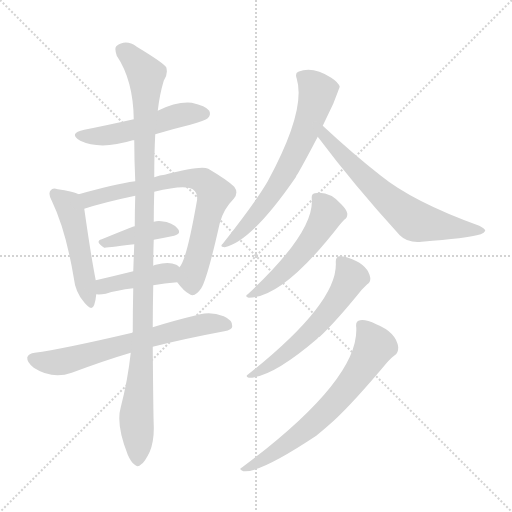
t = 0.00 s
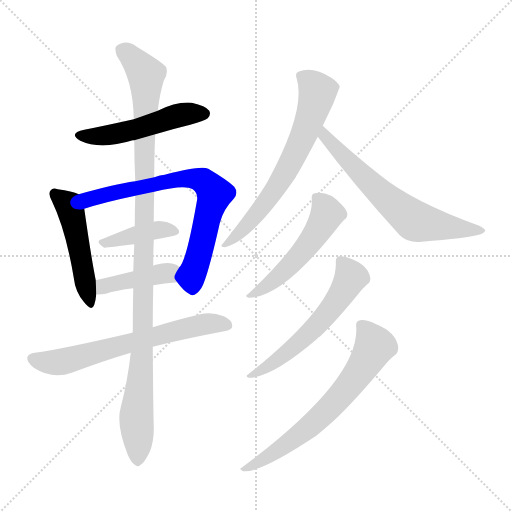
t = 1.87 s
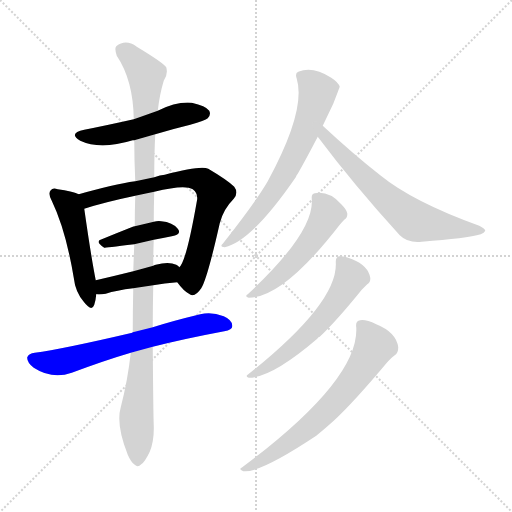
t = 3.74 s
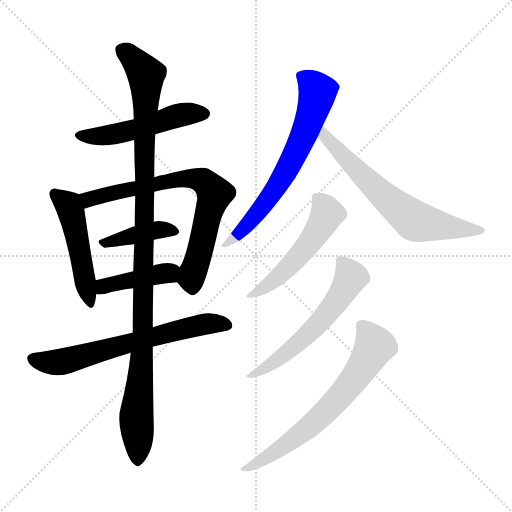
t = 5.61 s
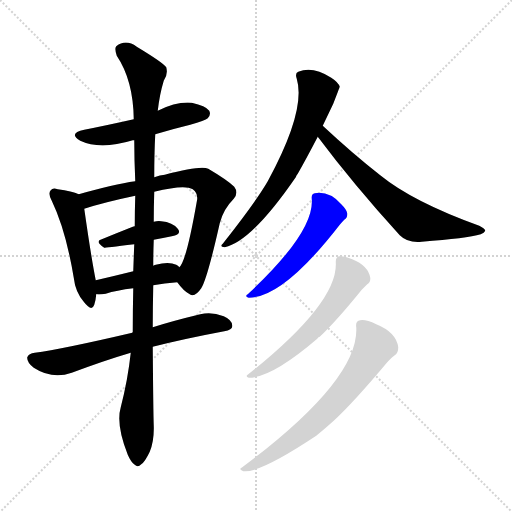
t = 7.47 s
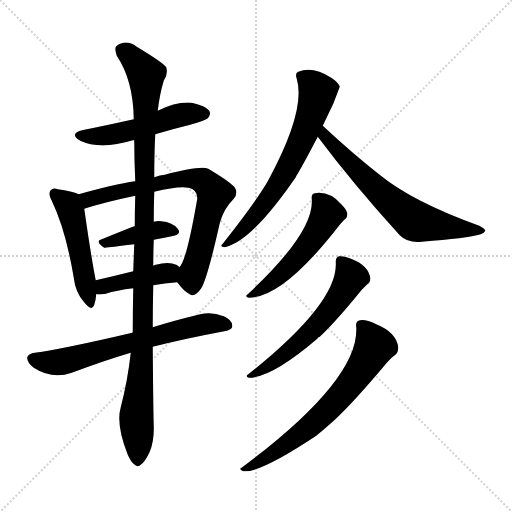
t = 9.34 s

The animated SVG that drew these frames (rendered in a browser with its animation timeline set to each time). Animation: 12 CSS @keyframes rules; one cycle of 9.34 s.

<svg version="1.1" viewBox="0 0 1024 1024" xmlns="http://www.w3.org/2000/svg">
  <g stroke="lightgray" stroke-dasharray="1,1" stroke-width="1" transform="scale(4, 4)">
    <line x1="0" y1="0" x2="256" y2="256"></line>
    <line x1="256" y1="0" x2="0" y2="256"></line>
    <line x1="128" y1="0" x2="128" y2="256"></line>
    <line x1="0" y1="128" x2="256" y2="128"></line>
  </g>
<g transform="scale(1, -1) translate(0, -900)">
   <style type="text/css">
    @keyframes keyframes0 {
      from {
       stroke: blue;
       stroke-dashoffset: 508;
       stroke-width: 128;
       }
       62% {
       animation-timing-function: step-end;
       stroke: blue;
       stroke-dashoffset: 0;
       stroke-width: 128;
       }
       to {
       stroke: black;
       stroke-width: 1024;
       }
       }
       #make-me-a-hanzi-animation-0 {
         animation: keyframes0 0.663411s both;
         animation-delay: 0.000000s;
         animation-timing-function: linear;
       }
    @keyframes keyframes1 {
      from {
       stroke: blue;
       stroke-dashoffset: 490;
       stroke-width: 128;
       }
       61% {
       animation-timing-function: step-end;
       stroke: blue;
       stroke-dashoffset: 0;
       stroke-width: 128;
       }
       to {
       stroke: black;
       stroke-width: 1024;
       }
       }
       #make-me-a-hanzi-animation-1 {
         animation: keyframes1 0.648763s both;
         animation-delay: 0.663411s;
         animation-timing-function: linear;
       }
    @keyframes keyframes2 {
      from {
       stroke: blue;
       stroke-dashoffset: 727;
       stroke-width: 128;
       }
       70% {
       animation-timing-function: step-end;
       stroke: blue;
       stroke-dashoffset: 0;
       stroke-width: 128;
       }
       to {
       stroke: black;
       stroke-width: 1024;
       }
       }
       #make-me-a-hanzi-animation-2 {
         animation: keyframes2 0.841634s both;
         animation-delay: 1.312174s;
         animation-timing-function: linear;
       }
    @keyframes keyframes3 {
      from {
       stroke: blue;
       stroke-dashoffset: 402;
       stroke-width: 128;
       }
       57% {
       animation-timing-function: step-end;
       stroke: blue;
       stroke-dashoffset: 0;
       stroke-width: 128;
       }
       to {
       stroke: black;
       stroke-width: 1024;
       }
       }
       #make-me-a-hanzi-animation-3 {
         animation: keyframes3 0.577148s both;
         animation-delay: 2.153809s;
         animation-timing-function: linear;
       }
    @keyframes keyframes4 {
      from {
       stroke: blue;
       stroke-dashoffset: 414;
       stroke-width: 128;
       }
       57% {
       animation-timing-function: step-end;
       stroke: blue;
       stroke-dashoffset: 0;
       stroke-width: 128;
       }
       to {
       stroke: black;
       stroke-width: 1024;
       }
       }
       #make-me-a-hanzi-animation-4 {
         animation: keyframes4 0.586914s both;
         animation-delay: 2.730957s;
         animation-timing-function: linear;
       }
    @keyframes keyframes5 {
      from {
       stroke: blue;
       stroke-dashoffset: 657;
       stroke-width: 128;
       }
       68% {
       animation-timing-function: step-end;
       stroke: blue;
       stroke-dashoffset: 0;
       stroke-width: 128;
       }
       to {
       stroke: black;
       stroke-width: 1024;
       }
       }
       #make-me-a-hanzi-animation-5 {
         animation: keyframes5 0.784668s both;
         animation-delay: 3.317871s;
         animation-timing-function: linear;
       }
    @keyframes keyframes6 {
      from {
       stroke: blue;
       stroke-dashoffset: 1094;
       stroke-width: 128;
       }
       78% {
       animation-timing-function: step-end;
       stroke: blue;
       stroke-dashoffset: 0;
       stroke-width: 128;
       }
       to {
       stroke: black;
       stroke-width: 1024;
       }
       }
       #make-me-a-hanzi-animation-6 {
         animation: keyframes6 1.140299s both;
         animation-delay: 4.102539s;
         animation-timing-function: linear;
       }
    @keyframes keyframes7 {
      from {
       stroke: blue;
       stroke-dashoffset: 660;
       stroke-width: 128;
       }
       68% {
       animation-timing-function: step-end;
       stroke: blue;
       stroke-dashoffset: 0;
       stroke-width: 128;
       }
       to {
       stroke: black;
       stroke-width: 1024;
       }
       }
       #make-me-a-hanzi-animation-7 {
         animation: keyframes7 0.787109s both;
         animation-delay: 5.242839s;
         animation-timing-function: linear;
       }
    @keyframes keyframes8 {
      from {
       stroke: blue;
       stroke-dashoffset: 650;
       stroke-width: 128;
       }
       68% {
       animation-timing-function: step-end;
       stroke: blue;
       stroke-dashoffset: 0;
       stroke-width: 128;
       }
       to {
       stroke: black;
       stroke-width: 1024;
       }
       }
       #make-me-a-hanzi-animation-8 {
         animation: keyframes8 0.778971s both;
         animation-delay: 6.029948s;
         animation-timing-function: linear;
       }
    @keyframes keyframes9 {
      from {
       stroke: blue;
       stroke-dashoffset: 517;
       stroke-width: 128;
       }
       63% {
       animation-timing-function: step-end;
       stroke: blue;
       stroke-dashoffset: 0;
       stroke-width: 128;
       }
       to {
       stroke: black;
       stroke-width: 1024;
       }
       }
       #make-me-a-hanzi-animation-9 {
         animation: keyframes9 0.670736s both;
         animation-delay: 6.808919s;
         animation-timing-function: linear;
       }
    @keyframes keyframes10 {
      from {
       stroke: blue;
       stroke-dashoffset: 579;
       stroke-width: 128;
       }
       65% {
       animation-timing-function: step-end;
       stroke: blue;
       stroke-dashoffset: 0;
       stroke-width: 128;
       }
       to {
       stroke: black;
       stroke-width: 1024;
       }
       }
       #make-me-a-hanzi-animation-10 {
         animation: keyframes10 0.721191s both;
         animation-delay: 7.479655s;
         animation-timing-function: linear;
       }
    @keyframes keyframes11 {
      from {
       stroke: blue;
       stroke-dashoffset: 669;
       stroke-width: 128;
       }
       69% {
       animation-timing-function: step-end;
       stroke: blue;
       stroke-dashoffset: 0;
       stroke-width: 128;
       }
       to {
       stroke: black;
       stroke-width: 1024;
       }
       }
       #make-me-a-hanzi-animation-11 {
         animation: keyframes11 0.794434s both;
         animation-delay: 8.200846s;
         animation-timing-function: linear;
       }
</style>
<path d="M 310.5 631.5 Q 343.5 641.5 380.5 650.5 Q 410.5 659.5 415.5 663.5 Q 422.5 670.5 418.5 678.5 Q 411.5 688.5 383.5 694.5 Q 353.5 697.5 315.5 678.5 L 267.5 661.5 Q 209.5 648.5 168.5 640.5 Q 135.5 633.5 160.5 618.5 Q 200.5 599.5 265.5 619.5 Q 266.5 619.5 268.5 619.5 L 310.5 631.5 Z" fill="lightgray"></path> 
<path d="M 157.5 511.5 Q 144.5 517.5 115.5 521.5 Q 105.5 525.5 101.5 519.5 Q 95.5 513.5 103.5 498.5 Q 131.5 440.5 147.5 344.5 Q 150.5 316.5 167.5 296.5 Q 183.5 275.5 188.5 290.5 Q 191.5 299.5 192.5 311.5 L 191.5 339.5 Q 182.5 384.5 168.5 482.5 C 164.5 508.5 164.5 508.5 157.5 511.5 Z" fill="lightgray"></path> 
<path d="M 354.5 335.5 Q 367.5 317.5 379.5 311.5 Q 389.5 304.5 402.5 323.5 Q 414.5 342.5 439.5 453.5 Q 446.5 481.5 467.5 502.5 Q 477.5 514.5 468.5 526.5 Q 455.5 539.5 416.5 562.5 Q 401.5 569.5 329.5 550.5 Q 320.5 550.5 308.5 545.5 L 270.5 537.5 Q 227.5 531.5 157.5 511.5 C 128.5 503.5 139.5 473.5 168.5 482.5 Q 208.5 495.5 270.5 508.5 L 308.5 516.5 Q 369.5 531.5 385.5 521.5 Q 397.5 512.5 393.5 496.5 Q 372.5 376.5 358.5 365.5 C 346.5 345.5 346.5 345.5 354.5 335.5 Z" fill="lightgray"></path> 
<path d="M 307.5 420.5 Q 326.5 424.5 343.5 427.5 Q 364.5 431.5 355.5 442.5 Q 345.5 455.5 322.5 457.5 Q 315.5 458.5 307.5 456.5 L 269.5 447.5 Q 266.5 447.5 265.5 446.5 Q 232.5 433.5 203.5 421.5 Q 188.5 417.5 208.5 404.5 Q 209.5 404.5 268.5 411.5 L 307.5 420.5 Z" fill="lightgray"></path> 
<path d="M 306.5 329.5 Q 328.5 333.5 354.5 335.5 C 384.5 337.5 379.5 343.5 358.5 365.5 Q 357.5 368.5 352.5 370.5 Q 337.5 377.5 311.5 370.5 Q 307.5 369.5 306.5 368.5 L 266.5 357.5 Q 226.5 347.5 191.5 339.5 C 162.5 332.5 162.5 313.5 192.5 311.5 Q 199.5 310.5 211.5 312.5 Q 232.5 319.5 266.5 323.5 L 306.5 329.5 Z" fill="lightgray"></path> 
<path d="M 305.5 206.5 Q 368.5 222.5 448.5 237.5 Q 464.5 240.5 464.5 247.5 Q 465.5 259.5 447.5 267.5 Q 422.5 277.5 400.5 271.5 Q 346.5 258.5 305.5 245.5 L 265.5 235.5 Q 264.5 235.5 264.5 234.5 Q 123.5 201.5 69.5 194.5 Q 57.5 193.5 54.5 185.5 Q 53.5 175.5 67.5 164.5 Q 104.5 140.5 143.5 154.5 Q 210.5 179.5 261.5 194.5 L 305.5 206.5 Z" fill="lightgray"></path> 
<path d="M 261.5 194.5 Q 255.5 139.5 241.5 85.5 Q 231.5 51.5 255.5 -9.5 Q 262.5 -25.5 269.5 -29.5 Q 275.5 -35.5 282.5 -28.5 Q 289.5 -24.5 299.5 -3.5 Q 308.5 18.5 307.5 48.5 Q 306.5 75.5 305.5 206.5 L 305.5 245.5 Q 305.5 284.5 306.5 329.5 L 306.5 368.5 Q 306.5 393.5 307.5 420.5 L 307.5 456.5 Q 307.5 486.5 308.5 516.5 L 308.5 545.5 Q 308.5 594.5 310.5 631.5 L 315.5 678.5 Q 319.5 712.5 327.5 738.5 Q 336.5 751.5 332.5 765.5 Q 326.5 774.5 273.5 806.5 Q 251.5 822.5 232.5 807.5 Q 228.5 803.5 233.5 788.5 Q 266.5 739.5 267.5 661.5 L 268.5 619.5 Q 268.5 580.5 270.5 537.5 L 270.5 508.5 Q 269.5 478.5 269.5 447.5 L 268.5 411.5 Q 267.5 386.5 266.5 357.5 L 266.5 323.5 Q 265.5 280.5 265.5 235.5 L 261.5 194.5 Z" fill="lightgray"></path> 
<path d="M 645.5 648.5 Q 655.5 669.5 666.5 692.5 Q 678.5 723.5 679.5 726.5 Q 676.5 735.5 662.5 744.5 Q 625.5 768.5 596.5 756.5 Q 589.5 753.5 593.5 742.5 Q 612.5 679.5 535.5 537.5 Q 534.5 536.5 532.5 532.5 Q 508.5 492.5 445.5 412.5 Q 438.5 406.5 449.5 405.5 Q 503.5 417.5 591.5 545.5 Q 592.5 549.5 595.5 552.5 Q 611.5 580.5 635.5 626.5 L 645.5 648.5 Z" fill="lightgray"></path> 
<path d="M 635.5 626.5 Q 707.5 530.5 799.5 429.5 Q 815.5 413.5 843.5 416.5 Q 933.5 423.5 961.5 431.5 Q 968.5 434.5 970.5 438.5 Q 970.5 442.5 958.5 448.5 Q 825.5 496.5 760.5 549.5 Q 705.5 592.5 645.5 648.5 C 623.5 668.5 617.5 650.5 635.5 626.5 Z" fill="lightgray"></path> 
<path d="M 623.5 502.5 Q 629.5 436.5 495.5 311.5 Q 488.5 307.5 497.5 304.5 Q 566.5 304.5 679.5 450.5 Q 685.5 457.5 688.5 460.5 Q 695.5 464.5 694.5 473.5 Q 693.5 480.5 682.5 491.5 Q 658.5 518.5 629.5 513.5 Q 622.5 512.5 623.5 502.5 Z" fill="lightgray"></path> 
<path d="M 671.5 376.5 Q 677.5 295.5 496.5 151.5 Q 489.5 147.5 497.5 144.5 Q 543.5 144.5 634.5 222.5 Q 635.5 225.5 639.5 226.5 Q 672.5 257.5 723.5 320.5 Q 730.5 327.5 734.5 331.5 Q 741.5 335.5 740.5 344.5 Q 736.5 368.5 704.5 381.5 Q 688.5 388.5 678.5 387.5 Q 671.5 386.5 671.5 376.5 Z" fill="lightgray"></path> 
<path d="M 712.5 245.5 Q 718.5 140.5 484.5 -34.5 Q 475.5 -38.5 486.5 -42.5 Q 519.5 -46.5 632.5 28.5 Q 648.5 41.5 667.5 58.5 Q 707.5 95.5 774.5 175.5 Q 783.5 185.5 789.5 189.5 Q 796.5 193.5 796.5 205.5 Q 792.5 235.5 752.5 251.5 Q 731.5 261.5 720.5 259.5 Q 710.5 258.5 712.5 245.5 Z" fill="lightgray"></path> 
      <clipPath id="make-me-a-hanzi-clip-0">
      <path d="M 310.5 631.5 Q 343.5 641.5 380.5 650.5 Q 410.5 659.5 415.5 663.5 Q 422.5 670.5 418.5 678.5 Q 411.5 688.5 383.5 694.5 Q 353.5 697.5 315.5 678.5 L 267.5 661.5 Q 209.5 648.5 168.5 640.5 Q 135.5 633.5 160.5 618.5 Q 200.5 599.5 265.5 619.5 Q 266.5 619.5 268.5 619.5 L 310.5 631.5 Z" fill="lightgray"></path>
      </clipPath>
      <path clip-path="url(#make-me-a-hanzi-clip-0)" d="M 161.5 630.5 L 182.5 626.5 L 232.5 632.5 L 356.5 669.5 L 407.5 672.5 " fill="none" id="make-me-a-hanzi-animation-0" stroke-dasharray="380 760" stroke-linecap="round"></path>

      <clipPath id="make-me-a-hanzi-clip-1">
      <path d="M 157.5 511.5 Q 144.5 517.5 115.5 521.5 Q 105.5 525.5 101.5 519.5 Q 95.5 513.5 103.5 498.5 Q 131.5 440.5 147.5 344.5 Q 150.5 316.5 167.5 296.5 Q 183.5 275.5 188.5 290.5 Q 191.5 299.5 192.5 311.5 L 191.5 339.5 Q 182.5 384.5 168.5 482.5 C 164.5 508.5 164.5 508.5 157.5 511.5 Z" fill="lightgray"></path>
      </clipPath>
      <path clip-path="url(#make-me-a-hanzi-clip-1)" d="M 109.5 512.5 L 136.5 490.5 L 140.5 479.5 L 178.5 295.5 " fill="none" id="make-me-a-hanzi-animation-1" stroke-dasharray="362 724" stroke-linecap="round"></path>

      <clipPath id="make-me-a-hanzi-clip-2">
      <path d="M 354.5 335.5 Q 367.5 317.5 379.5 311.5 Q 389.5 304.5 402.5 323.5 Q 414.5 342.5 439.5 453.5 Q 446.5 481.5 467.5 502.5 Q 477.5 514.5 468.5 526.5 Q 455.5 539.5 416.5 562.5 Q 401.5 569.5 329.5 550.5 Q 320.5 550.5 308.5 545.5 L 270.5 537.5 Q 227.5 531.5 157.5 511.5 C 128.5 503.5 139.5 473.5 168.5 482.5 Q 208.5 495.5 270.5 508.5 L 308.5 516.5 Q 369.5 531.5 385.5 521.5 Q 397.5 512.5 393.5 496.5 Q 372.5 376.5 358.5 365.5 C 346.5 345.5 346.5 345.5 354.5 335.5 Z" fill="lightgray"></path>
      </clipPath>
      <path clip-path="url(#make-me-a-hanzi-clip-2)" d="M 167.5 507.5 L 177.5 501.5 L 364.5 543.5 L 406.5 537.5 L 429.5 512.5 L 382.5 342.5 L 385.5 327.5 " fill="none" id="make-me-a-hanzi-animation-2" stroke-dasharray="599 1198" stroke-linecap="round"></path>

      <clipPath id="make-me-a-hanzi-clip-3">
      <path d="M 307.5 420.5 Q 326.5 424.5 343.5 427.5 Q 364.5 431.5 355.5 442.5 Q 345.5 455.5 322.5 457.5 Q 315.5 458.5 307.5 456.5 L 269.5 447.5 Q 266.5 447.5 265.5 446.5 Q 232.5 433.5 203.5 421.5 Q 188.5 417.5 208.5 404.5 Q 209.5 404.5 268.5 411.5 L 307.5 420.5 Z" fill="lightgray"></path>
      </clipPath>
      <path clip-path="url(#make-me-a-hanzi-clip-3)" d="M 205.5 412.5 L 316.5 440.5 L 347.5 436.5 " fill="none" id="make-me-a-hanzi-animation-3" stroke-dasharray="274 548" stroke-linecap="round"></path>

      <clipPath id="make-me-a-hanzi-clip-4">
      <path d="M 306.5 329.5 Q 328.5 333.5 354.5 335.5 C 384.5 337.5 379.5 343.5 358.5 365.5 Q 357.5 368.5 352.5 370.5 Q 337.5 377.5 311.5 370.5 Q 307.5 369.5 306.5 368.5 L 266.5 357.5 Q 226.5 347.5 191.5 339.5 C 162.5 332.5 162.5 313.5 192.5 311.5 Q 199.5 310.5 211.5 312.5 Q 232.5 319.5 266.5 323.5 L 306.5 329.5 Z" fill="lightgray"></path>
      </clipPath>
      <path clip-path="url(#make-me-a-hanzi-clip-4)" d="M 196.5 318.5 L 216.5 330.5 L 323.5 353.5 L 347.5 344.5 " fill="none" id="make-me-a-hanzi-animation-4" stroke-dasharray="286 572" stroke-linecap="round"></path>

      <clipPath id="make-me-a-hanzi-clip-5">
      <path d="M 305.5 206.5 Q 368.5 222.5 448.5 237.5 Q 464.5 240.5 464.5 247.5 Q 465.5 259.5 447.5 267.5 Q 422.5 277.5 400.5 271.5 Q 346.5 258.5 305.5 245.5 L 265.5 235.5 Q 264.5 235.5 264.5 234.5 Q 123.5 201.5 69.5 194.5 Q 57.5 193.5 54.5 185.5 Q 53.5 175.5 67.5 164.5 Q 104.5 140.5 143.5 154.5 Q 210.5 179.5 261.5 194.5 L 305.5 206.5 Z" fill="lightgray"></path>
      </clipPath>
      <path clip-path="url(#make-me-a-hanzi-clip-5)" d="M 64.5 182.5 L 118.5 175.5 L 368.5 243.5 L 410.5 252.5 L 454.5 250.5 " fill="none" id="make-me-a-hanzi-animation-5" stroke-dasharray="529 1058" stroke-linecap="round"></path>

      <clipPath id="make-me-a-hanzi-clip-6">
      <path d="M 261.5 194.5 Q 255.5 139.5 241.5 85.5 Q 231.5 51.5 255.5 -9.5 Q 262.5 -25.5 269.5 -29.5 Q 275.5 -35.5 282.5 -28.5 Q 289.5 -24.5 299.5 -3.5 Q 308.5 18.5 307.5 48.5 Q 306.5 75.5 305.5 206.5 L 305.5 245.5 Q 305.5 284.5 306.5 329.5 L 306.5 368.5 Q 306.5 393.5 307.5 420.5 L 307.5 456.5 Q 307.5 486.5 308.5 516.5 L 308.5 545.5 Q 308.5 594.5 310.5 631.5 L 315.5 678.5 Q 319.5 712.5 327.5 738.5 Q 336.5 751.5 332.5 765.5 Q 326.5 774.5 273.5 806.5 Q 251.5 822.5 232.5 807.5 Q 228.5 803.5 233.5 788.5 Q 266.5 739.5 267.5 661.5 L 268.5 619.5 Q 268.5 580.5 270.5 537.5 L 270.5 508.5 Q 269.5 478.5 269.5 447.5 L 268.5 411.5 Q 267.5 386.5 266.5 357.5 L 266.5 323.5 Q 265.5 280.5 265.5 235.5 L 261.5 194.5 Z" fill="lightgray"></path>
      </clipPath>
      <path clip-path="url(#make-me-a-hanzi-clip-6)" d="M 243.5 800.5 L 270.5 779.5 L 292.5 750.5 L 285.5 193.5 L 272.5 67.5 L 275.5 -16.5 " fill="none" id="make-me-a-hanzi-animation-6" stroke-dasharray="966 1932" stroke-linecap="round"></path>

      <clipPath id="make-me-a-hanzi-clip-7">
      <path d="M 645.5 648.5 Q 655.5 669.5 666.5 692.5 Q 678.5 723.5 679.5 726.5 Q 676.5 735.5 662.5 744.5 Q 625.5 768.5 596.5 756.5 Q 589.5 753.5 593.5 742.5 Q 612.5 679.5 535.5 537.5 Q 534.5 536.5 532.5 532.5 Q 508.5 492.5 445.5 412.5 Q 438.5 406.5 449.5 405.5 Q 503.5 417.5 591.5 545.5 Q 592.5 549.5 595.5 552.5 Q 611.5 580.5 635.5 626.5 L 645.5 648.5 Z" fill="lightgray"></path>
      </clipPath>
      <path clip-path="url(#make-me-a-hanzi-clip-7)" d="M 605.5 747.5 L 635.5 714.5 L 595.5 602.5 L 544.5 511.5 L 501.5 457.5 L 452.5 411.5 " fill="none" id="make-me-a-hanzi-animation-7" stroke-dasharray="532 1064" stroke-linecap="round"></path>

      <clipPath id="make-me-a-hanzi-clip-8">
      <path d="M 635.5 626.5 Q 707.5 530.5 799.5 429.5 Q 815.5 413.5 843.5 416.5 Q 933.5 423.5 961.5 431.5 Q 968.5 434.5 970.5 438.5 Q 970.5 442.5 958.5 448.5 Q 825.5 496.5 760.5 549.5 Q 705.5 592.5 645.5 648.5 C 623.5 668.5 617.5 650.5 635.5 626.5 Z" fill="lightgray"></path>
      </clipPath>
      <path clip-path="url(#make-me-a-hanzi-clip-8)" d="M 648.5 640.5 L 648.5 627.5 L 688.5 585.5 L 774.5 501.5 L 823.5 462.5 L 851.5 452.5 L 961.5 440.5 " fill="none" id="make-me-a-hanzi-animation-8" stroke-dasharray="522 1044" stroke-linecap="round"></path>

      <clipPath id="make-me-a-hanzi-clip-9">
      <path d="M 623.5 502.5 Q 629.5 436.5 495.5 311.5 Q 488.5 307.5 497.5 304.5 Q 566.5 304.5 679.5 450.5 Q 685.5 457.5 688.5 460.5 Q 695.5 464.5 694.5 473.5 Q 693.5 480.5 682.5 491.5 Q 658.5 518.5 629.5 513.5 Q 622.5 512.5 623.5 502.5 Z" fill="lightgray"></path>
      </clipPath>
      <path clip-path="url(#make-me-a-hanzi-clip-9)" d="M 636.5 502.5 L 653.5 471.5 L 637.5 439.5 L 600.5 390.5 L 555.5 345.5 L 501.5 309.5 " fill="none" id="make-me-a-hanzi-animation-9" stroke-dasharray="389 778" stroke-linecap="round"></path>

      <clipPath id="make-me-a-hanzi-clip-10">
      <path d="M 671.5 376.5 Q 677.5 295.5 496.5 151.5 Q 489.5 147.5 497.5 144.5 Q 543.5 144.5 634.5 222.5 Q 635.5 225.5 639.5 226.5 Q 672.5 257.5 723.5 320.5 Q 730.5 327.5 734.5 331.5 Q 741.5 335.5 740.5 344.5 Q 736.5 368.5 704.5 381.5 Q 688.5 388.5 678.5 387.5 Q 671.5 386.5 671.5 376.5 Z" fill="lightgray"></path>
      </clipPath>
      <path clip-path="url(#make-me-a-hanzi-clip-10)" d="M 683.5 376.5 L 701.5 345.5 L 646.5 263.5 L 582.5 201.5 L 520.5 157.5 L 507.5 157.5 L 502.5 148.5 " fill="none" id="make-me-a-hanzi-animation-10" stroke-dasharray="451 902" stroke-linecap="round"></path>

      <clipPath id="make-me-a-hanzi-clip-11">
      <path d="M 712.5 245.5 Q 718.5 140.5 484.5 -34.5 Q 475.5 -38.5 486.5 -42.5 Q 519.5 -46.5 632.5 28.5 Q 648.5 41.5 667.5 58.5 Q 707.5 95.5 774.5 175.5 Q 783.5 185.5 789.5 189.5 Q 796.5 193.5 796.5 205.5 Q 792.5 235.5 752.5 251.5 Q 731.5 261.5 720.5 259.5 Q 710.5 258.5 712.5 245.5 Z" fill="lightgray"></path>
      </clipPath>
      <path clip-path="url(#make-me-a-hanzi-clip-11)" d="M 721.5 249.5 L 749.5 207.5 L 699.5 130.5 L 611.5 39.5 L 534.5 -14.5 L 489.5 -37.5 " fill="none" id="make-me-a-hanzi-animation-11" stroke-dasharray="541 1082" stroke-linecap="round"></path>

</g>
</svg>
